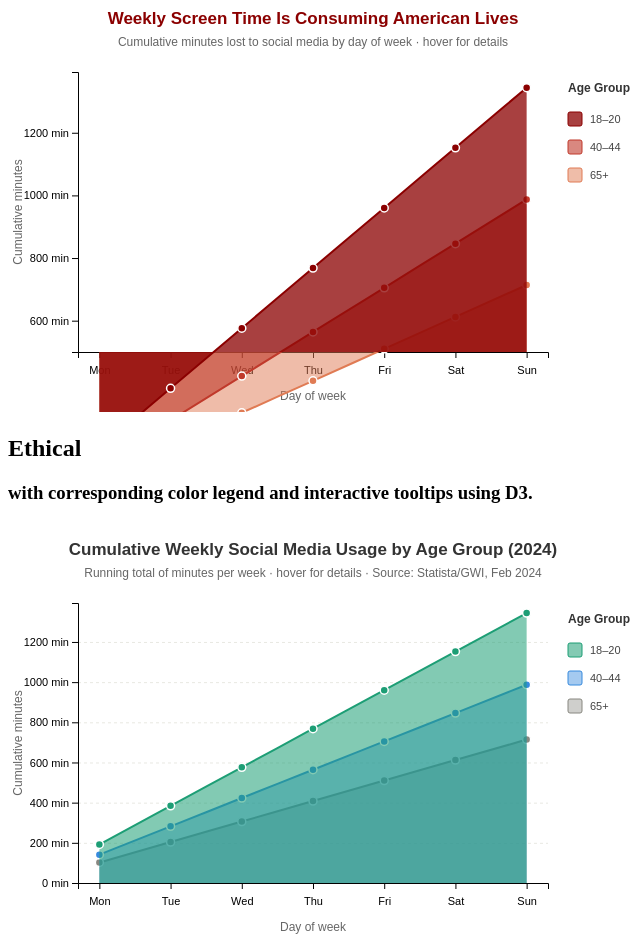
D3 v7 page, settled after 480 driven frames (8 s of simulated time); the page loaded 1 data file(s).


// ── js/areachart-deceptive.js
// Deceptive Area Chart - Assignment 10
// Dataset: Cumulative daily social media minutes per week, selected age groups
// Source: Statista/GWI, Feb 2024 (anchors); intermediate brackets interpolated
// Variable: cumulative_minutes - running total of minutes spent per week by day
// Manipulation techniques:
//   1. Truncated y-axis (starts at 500, not 0) exaggerates gap between age groups
//   2. Alarming red/orange fill colors implies danger
//   3. Misleading title frames normal weekly accumulation as a crisis

async function draw() {
  const width = 700, height = 420;
  const margin = { top: 80, right: 160, bottom: 60, left: 70 };

  const innerWidth  = width  - margin.left - margin.right;
  const innerHeight = height - margin.top  - margin.bottom;

  // Days of the week (x axis)
  const days = ["Mon", "Tue", "Wed", "Thu", "Fri", "Sat", "Sun"];

  // Load dataset from JSON file
  const rawData = await d3.json("data_modified.json");

  // Select three representative age groups from the dataset: youngest, middle, oldest
  const targetGroups = ["18–20", "40–44", "65+"];
  const colors = { "18–20": "#8b0000", "40–44": "#c0392b", "65+": "#e07b54" };
  const opacities = { "18–20": 0.75, "40–44": 0.60, "65+": 0.50 };

  // Build groups array from loaded data, filtered to target age groups
  const groups = rawData
    .filter(d => targetGroups.includes(d.age_group))
    .map(d => ({
      label: d.age_group,
      daily: d.daily_minutes,
      color: colors[d.age_group],
      fillOpacity: opacities[d.age_group]
    }));

  // Build cumulative data per group
  groups.forEach(g => {
    g.values = days.map((day, i) => ({
      day,
      cumulative: g.daily * (i + 1)
    }));
  });

  // SVG
  const svg = d3.select("#a10-areachart-deceptive")
    .append("svg")
    .attr("width",  width)
    .attr("height", height);

  // Manipulation #3: misleading title frames accumulation as crisis
  svg.append("text")
    .attr("x", (width - margin.right) / 2 + margin.left / 2)
    .attr("y", 32)
    .attr("text-anchor", "middle")
    .style("font-size", "17px")
    .style("font-weight", "bold")
    .style("font-family", "Raleway, sans-serif")
    .style("fill", "#8b0000")
    .text("Weekly Screen Time Is Consuming American Lives");

  svg.append("text")
    .attr("x", (width - margin.right) / 2 + margin.left / 2)
    .attr("y", 54)
    .attr("text-anchor", "middle")
    .style("font-size", "12px")
    .style("fill", "#666")
    .style("font-family", "Nunito, sans-serif")
    .text("Cumulative minutes lost to social media by day of week · hover for details");

  const chartG = svg.append("g")
    .attr("transform", `translate(${margin.left}, ${margin.top})`);

  // Scales
  const x = d3.scalePoint()
    .domain(days)
    .range([0, innerWidth])
    .padding(0.3);

  // Manipulation #1: truncated y-axis starts at 500 instead of 0 (Makes the gap between age groups look dramatic)
  const allValues = groups.flatMap(g => g.values.map(v => v.cumulative));
  const yMax = d3.max(allValues) + 50;

  const y = d3.scaleLinear()
    .domain([500, yMax])
    .range([innerHeight, 0]);

  // Axes
  chartG.append("g")
    .attr("class", "axis x-axis")
    .attr("transform", `translate(0, ${innerHeight})`)
    .call(d3.axisBottom(x))
    .selectAll("text")
    .style("font-family", "Nunito, sans-serif")
    .style("font-size", "11px")
    .attr("dy", "1.2em");

  chartG.append("g")
    .attr("class", "axis y-axis")
    .call(
      d3.axisLeft(y)
        .ticks(5)
        .tickFormat(d => d + " min")
    )
    .selectAll("text")
    .style("font-family", "Nunito, sans-serif")
    .style("font-size", "11px");

  // Axis labels
  chartG.append("text")
    .attr("x", innerWidth / 2)
    .attr("y", innerHeight + 48)
    .attr("text-anchor", "middle")
    .style("font-size", "12px")
    .style("fill", "#666")
    .style("font-family", "Nunito, sans-serif")
    .text("Day of week");

  chartG.append("text")
    .attr("transform", "rotate(-90)")
    .attr("x", -innerHeight / 2)
    .attr("y", -56)
    .attr("text-anchor", "middle")
    .style("font-size", "12px")
    .style("fill", "#666")
    .style("font-family", "Nunito, sans-serif")
    .text("Cumulative minutes");

  // Area and line generators
  const area = d3.area()
    .x(d => x(d.day))
    .y0(innerHeight)
    .y1(d => y(d.cumulative))
    .curve(d3.curveMonotoneX);

  const line = d3.line()
    .x(d => x(d.day))
    .y(d => y(d.cumulative))
    .curve(d3.curveMonotoneX);

  // Tooltip
  const tooltip = d3.select("body")
    .append("div")
    .attr("class", "tooltip");

  // Draw areas and lines per group (back to front so smallest is on top)
  [...groups].reverse().forEach(g => {
    // Manipulation #2: red/orange fills alarming colors
    chartG.append("path")
      .datum(g.values)
      .attr("fill", g.color)
      .attr("fill-opacity", g.fillOpacity)
      .attr("d", area);

    chartG.append("path")
      .datum(g.values)
      .attr("fill", "none")
      .attr("stroke", g.color)
      .attr("stroke-width", 2)
      .attr("d", line);

    // Dots with tooltip
    chartG.selectAll(`.dot-${g.label.replace(/[^a-z0-9]/gi, "")}`)
      .data(g.values)
      .join("circle")
      .attr("class", `dot-${g.label.replace(/[^a-z0-9]/gi, "")}`)
      .attr("cx", d => x(d.day))
      .attr("cy", d => y(d.cumulative))
      .attr("r", 4)
      .attr("fill", g.color)
      .attr("stroke", "#fff")
      .attr("stroke-width", 1.5)
      .style("cursor", "pointer")
      .on("mouseover", function (event, d) {
        d3.select(this).attr("r", 6);
        tooltip
          .style("opacity", 0.97)
          .html(`<strong>Age ${g.label}</strong> · ${d.day}<br/>Cumulative: <strong>${d.cumulative} min</strong>`)
          .style("left", (event.pageX + 14) + "px")
          .style("top",  (event.pageY - 36) + "px");
      })
      .on("mousemove", event => {
        tooltip
          .style("left", (event.pageX + 14) + "px")
          .style("top",  (event.pageY - 36) + "px");
      })
      .on("mouseout", function () {
        d3.select(this).attr("r", 4);
        tooltip.style("opacity", 0);
      });
  });

  // Legend
  const legendX = width - margin.right + 20;
  const legendY = margin.top + 20;
  const legendG = svg.append("g")
    .attr("transform", `translate(${legendX}, ${legendY})`);

  legendG.append("text")
    .attr("x", 0).attr("y", 0)
    .style("font-size", "12px")
    .style("font-weight", "bold")
    .style("font-family", "Raleway, sans-serif")
    .style("fill", "#333")
    .text("Age Group");

  groups.forEach((g, i) => {
    const row = legendG.append("g")
      .attr("transform", `translate(0, ${20 + i * 28})`);

    row.append("rect")
      .attr("width", 14).attr("height", 14)
      .attr("rx", 2)
      .attr("fill", g.color)
      .attr("fill-opacity", g.fillOpacity)
      .attr("stroke", g.color)
      .attr("stroke-width", 1);

    row.append("text")
      .attr("x", 22).attr("y", 11)
      .style("font-size", "11px")
      .style("font-family", "Nunito, sans-serif")
      .style("fill", "#444")
      .text(g.label);
  });
}

draw().catch(err => console.error("Load error:", err));
// ── js/areachart-ethical.js
// Ethical Area Chart - Assignment 10
// Dataset: Cumulative daily social media minutes per week, selected age groups
// Source: Statista/GWI, Feb 2024 (anchors); intermediate brackets interpolated
// Variable: cumulative_minutes - running total of minutes spent per week by day
// Corrections applied vs. deceptive version:
//   1. Y-axis starts at 0 shows true proportion of weekly accumulation
//   2. Neutral distinct colors encode group, not alarm
//   3. Accurate descriptive title no editorial framing

async function draw() {
  const width = 700, height = 420;
  const margin = { top: 80, right: 160, bottom: 60, left: 70 };

  const innerWidth  = width  - margin.left - margin.right;
  const innerHeight = height - margin.top  - margin.bottom;

  // Days of the week (x axis)
  const days = ["Mon", "Tue", "Wed", "Thu", "Fri", "Sat", "Sun"];

  // Load dataset from JSON file
  const rawData = await d3.json("data_modified.json");

  // Select three representative age groups from the dataset: youngest, middle, oldest
  // Correction #2: neutral distinct colors teal, blue, gray no alarm implied
  const targetGroups = ["18–20", "40–44", "65+"];
  const colors   = { "18–20": "#1D9E75", "40–44": "#378ADD", "65+": "#888780" };
  const opacities = { "18–20": 0.55,     "40–44": 0.45,      "65+": 0.40     };

  // Build groups array from loaded data, filtered to target age groups
  const groups = rawData
    .filter(d => targetGroups.includes(d.age_group))
    .map(d => ({
      label: d.age_group,
      daily: d.daily_minutes,
      color: colors[d.age_group],
      fillOpacity: opacities[d.age_group]
    }));

  // Build cumulative data per group
  groups.forEach(g => {
    g.values = days.map((day, i) => ({
      day,
      cumulative: g.daily * (i + 1)
    }));
  });

  // SVG
  const svg = d3.select("#a10-areachart-ethical")
    .append("svg")
    .attr("width",  width)
    .attr("height", height);

  // Correction #3: accurate neutral title
  svg.append("text")
    .attr("x", (width - margin.right) / 2 + margin.left / 2)
    .attr("y", 32)
    .attr("text-anchor", "middle")
    .style("font-size", "17px")
    .style("font-weight", "bold")
    .style("font-family", "Raleway, sans-serif")
    .style("fill", "#333")
    .text("Cumulative Weekly Social Media Usage by Age Group (2024)");

  svg.append("text")
    .attr("x", (width - margin.right) / 2 + margin.left / 2)
    .attr("y", 54)
    .attr("text-anchor", "middle")
    .style("font-size", "12px")
    .style("fill", "#666")
    .style("font-family", "Nunito, sans-serif")
    .text("Running total of minutes per week · hover for details · Source: Statista/GWI, Feb 2024");

  const chartG = svg.append("g")
    .attr("transform", `translate(${margin.left}, ${margin.top})`);

  // Scales
  const x = d3.scalePoint()
    .domain(days)
    .range([0, innerWidth])
    .padding(0.3);

  // Correction #1: y-axis starts at 0 shows true scale of accumulation
  const allValues = groups.flatMap(g => g.values.map(v => v.cumulative));
  const yMax = d3.max(allValues) + 50;

  const y = d3.scaleLinear()
    .domain([0, yMax])
    .range([innerHeight, 0]);

  // Gridlines for readability
  chartG.append("g")
    .attr("class", "gridline")
    .call(
      d3.axisLeft(y)
        .ticks(5)
        .tickSize(-innerWidth)
        .tickFormat("")
    )
    .call(g => g.select(".domain").remove())
    .call(g => g.selectAll("line")
      .attr("stroke", "#e8e8e2")
      .attr("stroke-dasharray", "3,3"));

  // Axes
  chartG.append("g")
    .attr("class", "axis x-axis")
    .attr("transform", `translate(0, ${innerHeight})`)
    .call(d3.axisBottom(x))
    .selectAll("text")
    .style("font-family", "Nunito, sans-serif")
    .style("font-size", "11px")
    .attr("dy", "1.2em");

  chartG.append("g")
    .attr("class", "axis y-axis")
    .call(
      d3.axisLeft(y)
        .ticks(5)
        .tickFormat(d => d + " min")
    )
    .selectAll("text")
    .style("font-family", "Nunito, sans-serif")
    .style("font-size", "11px");

  // Axis labels
  chartG.append("text")
    .attr("x", innerWidth / 2)
    .attr("y", innerHeight + 48)
    .attr("text-anchor", "middle")
    .style("font-size", "12px")
    .style("fill", "#666")
    .style("font-family", "Nunito, sans-serif")
    .text("Day of week");

  chartG.append("text")
    .attr("transform", "rotate(-90)")
    .attr("x", -innerHeight / 2)
    .attr("y", -56)
    .attr("text-anchor", "middle")
    .style("font-size", "12px")
    .style("fill", "#666")
    .style("font-family", "Nunito, sans-serif")
    .text("Cumulative minutes");

  // Area and line generators
  const area = d3.area()
    .x(d => x(d.day))
    .y0(innerHeight)
    .y1(d => y(d.cumulative))
    .curve(d3.curveMonotoneX);

  const line = d3.line()
    .x(d => x(d.day))
    .y(d => y(d.cumulative))
    .curve(d3.curveMonotoneX);

  // Tooltip
  const tooltip = d3.select("body")
    .append("div")
    .attr("class", "tooltip");

  // Draw areas and lines per group (back to front so smallest is on top)
  [...groups].reverse().forEach(g => {
    chartG.append("path")
      .datum(g.values)
      .attr("fill", g.color)
      .attr("fill-opacity", g.fillOpacity)
      .attr("d", area);

    chartG.append("path")
      .datum(g.values)
      .attr("fill", "none")
      .attr("stroke", g.color)
      .attr("stroke-width", 2)
      .attr("d", line);

    // Dots with tooltip
    chartG.selectAll(`.dot-${g.label.replace(/[^a-z0-9]/gi, "")}`)
      .data(g.values)
      .join("circle")
      .attr("class", `dot-${g.label.replace(/[^a-z0-9]/gi, "")}`)
      .attr("cx", d => x(d.day))
      .attr("cy", d => y(d.cumulative))
      .attr("r", 4)
      .attr("fill", g.color)
      .attr("stroke", "#fff")
      .attr("stroke-width", 1.5)
      .style("cursor", "pointer")
      .on("mouseover", function (event, d) {
        d3.select(this).attr("r", 6);
        tooltip
          .style("opacity", 0.97)
          .html(`<strong>Age ${g.label}</strong> · ${d.day}<br/>Cumulative: <strong>${d.cumulative} min</strong>`)
          .style("left", (event.pageX + 14) + "px")
          .style("top",  (event.pageY - 36) + "px");
      })
      .on("mousemove", event => {
        tooltip
          .style("left", (event.pageX + 14) + "px")
          .style("top",  (event.pageY - 36) + "px");
      })
      .on("mouseout", function () {
        d3.select(this).attr("r", 4);
        tooltip.style("opacity", 0);
      });
  });

  // Legend
  const legendX = width - margin.right + 20;
  const legendY = margin.top + 20;
  const legendG = svg.append("g")
    .attr("transform", `translate(${legendX}, ${legendY})`);

  legendG.append("text")
    .attr("x", 0).attr("y", 0)
    .style("font-size", "12px")
    .style("font-weight", "bold")
    .style("font-family", "Raleway, sans-serif")
    .style("fill", "#333")
    .text("Age Group");

  groups.forEach((g, i) => {
    const row = legendG.append("g")
      .attr("transform", `translate(0, ${20 + i * 28})`);

    row.append("rect")
      .attr("width", 14).attr("height", 14)
      .attr("rx", 2)
      .attr("fill", g.color)
      .attr("fill-opacity", g.fillOpacity)
      .attr("stroke", g.color)
      .attr("stroke-width", 1);

    row.append("text")
      .attr("x", 22).attr("y", 11)
      .style("font-size", "11px")
      .style("font-family", "Nunito, sans-serif")
      .style("fill", "#444")
      .text(g.label);
  });
}

draw().catch(err => console.error("Load error:", err));

### data: data_modified.json
[
 {
  "age_group": "18–20",
  "daily_minutes": 192
 },
 {
  "age_group": "21–24",
  "daily_minutes": 183
 },
 {
  "age_group": "25–29",
  "daily_minutes": 172
 },
 {
  "age_group": "30–34",
  "daily_minutes": 161
 },
 {
  "age_group": "35–39",
  "daily_minutes": 151
 },
 {
  "age_group": "40–44",
  "daily_minutes": 141
 },
 {
  "age_group": "45–49",
  "daily_minutes": 132
 },
 {
  "age_group": "50–54",
  "daily_minutes": 124
 },
 "... 3 more items"
]